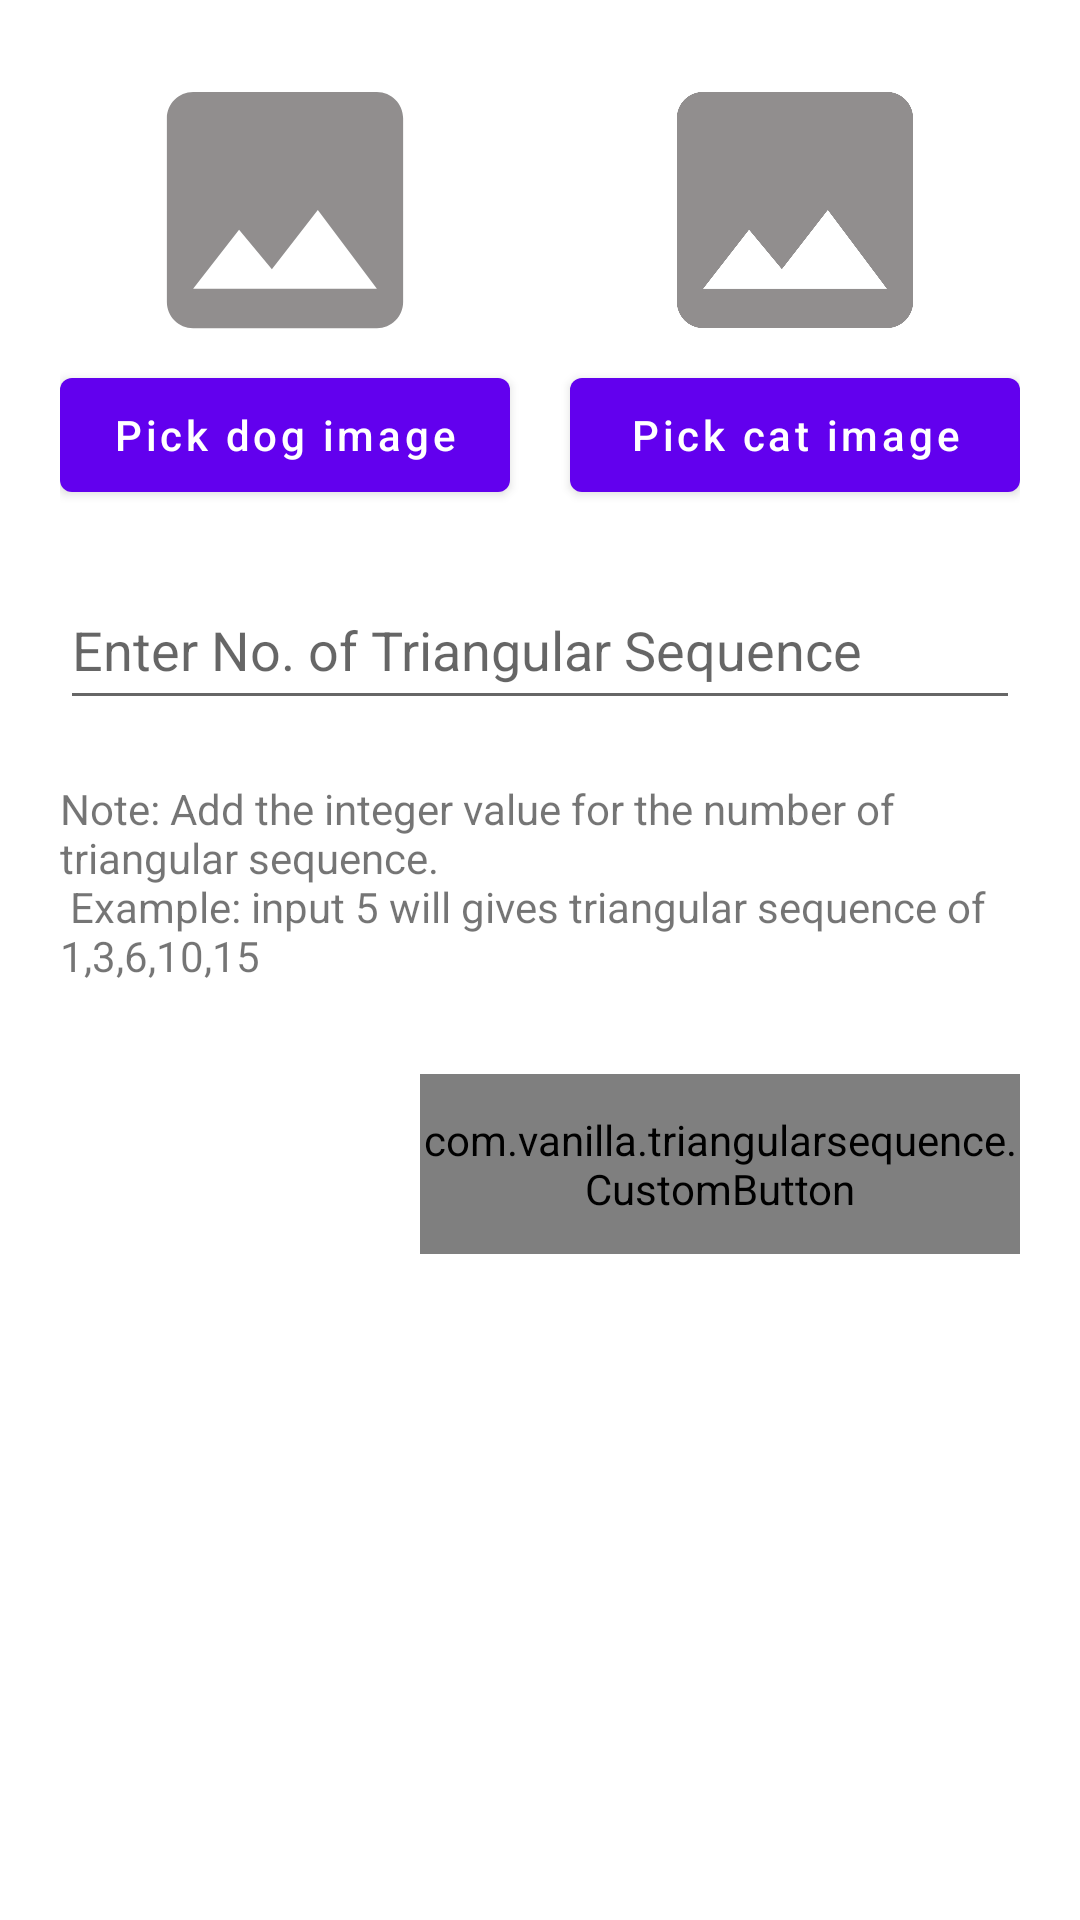

Write the Android layout XML for this screen, with the resource values it uses.
<!-- AndroidManifest.xml: application theme Theme.TriangularSequence -->
<!-- res/layout/fragment_first.xml -->
<?xml version="1.0" encoding="utf-8"?>
<androidx.constraintlayout.widget.ConstraintLayout xmlns:android="http://schemas.android.com/apk/res/android"
    xmlns:app="http://schemas.android.com/apk/res-auto"
    xmlns:tools="http://schemas.android.com/tools"
    android:layout_width="match_parent"
    android:layout_height="match_parent"
    android:layout_marginTop="20dp"
    android:padding="20dp">


    <ImageView
        android:id="@+id/imageViewDog"
        android:layout_width="0dp"
        android:layout_height="100dp"
        android:gravity="center"
        android:padding="8dp"
        android:src="@drawable/ic_empty_image"
        app:layout_constraintEnd_toStartOf="@+id/imageViewCat"
        app:layout_constraintHorizontal_bias="0.5"
        app:layout_constraintStart_toStartOf="parent"
        app:layout_constraintTop_toTopOf="parent" />

    <ImageView
        android:id="@+id/imageViewCat"
        android:layout_width="0dp"
        android:layout_height="100dp"
        android:layout_marginStart="20dp"
        android:gravity="center"
        android:padding="8dp"
        android:src="@drawable/ic_empty_image"
        app:layout_constraintBottom_toBottomOf="@+id/imageViewDog"
        app:layout_constraintEnd_toEndOf="parent"
        app:layout_constraintHorizontal_bias="0.5"
        app:layout_constraintStart_toEndOf="@+id/imageViewDog"
        app:layout_constraintTop_toTopOf="parent" />

    <Button
        android:id="@+id/btnPickDog"
        android:layout_width="0dp"
        android:layout_height="50dp"
        android:text="Pick dog image"
        android:textAllCaps="false"
        app:layout_constraintEnd_toStartOf="@+id/btnPickCat"
        app:layout_constraintHorizontal_bias="0.5"
        app:layout_constraintStart_toStartOf="parent"
        app:layout_constraintTop_toBottomOf="@+id/imageViewDog" />

    <Button
        android:id="@+id/btnPickCat"
        android:layout_width="0dp"
        android:layout_height="50dp"
        android:layout_marginStart="20dp"
        android:text="Pick cat image"
        android:textAllCaps="false"
        app:layout_constraintBottom_toBottomOf="@+id/btnPickDog"
        app:layout_constraintEnd_toEndOf="parent"
        app:layout_constraintHorizontal_bias="0.5"
        app:layout_constraintStart_toEndOf="@+id/btnPickDog"
        app:layout_constraintTop_toBottomOf="@+id/imageViewDog" />

    <EditText
        android:id="@+id/editTSNumber"
        android:layout_width="match_parent"
        android:inputType="numberSigned"
        android:layout_height="50dp"
        android:layout_marginTop="20dp"
        android:hint="Enter No. of Triangular Sequence"
        app:layout_constraintStart_toStartOf="parent"
        app:layout_constraintTop_toBottomOf="@+id/btnPickDog" />

    <TextView
        android:id="@+id/note"
        android:layout_width="match_parent"
        android:layout_height="wrap_content"
        android:layout_marginTop="20dp"
        android:text="@string/note"
        app:layout_constraintEnd_toEndOf="parent"
        app:layout_constraintTop_toBottomOf="@+id/editTSNumber" />

    <com.vanilla.triangularsequence.CustomButton
        android:id="@+id/btnSubmit"
        android:layout_width="200dp"
        android:layout_height="60dp"
        android:layout_marginTop="30dp"
        android:text="Submit"
        app:layout_constraintEnd_toEndOf="parent"
        app:layout_constraintTop_toBottomOf="@+id/note" />


</androidx.constraintlayout.widget.ConstraintLayout>
<!-- resources referenced by this layout -->
<resources>
  <!-- drawable ic_empty_image (drawable-anydpi) -->
  <vector xmlns:android="http://schemas.android.com/apk/res/android"
      android:width="24dp"
      android:height="24dp"
      android:viewportWidth="24"
      android:viewportHeight="24"
      android:tint="#757272"
      android:alpha="0.8">
    <group android:scaleX="1.25"
        android:scaleY="1.25"
        android:translateX="-3"
        android:translateY="-3">
      <path
          android:fillColor="@android:color/white"
          android:pathData="M21,19V5c0,-1.1 -0.9,-2 -2,-2H5c-1.1,0 -2,0.9 -2,2v14c0,1.1 0.9,2 2,2h14c1.1,0 2,-0.9 2,-2zM8.5,13.5l2.5,3.01L14.5,12l4.5,6H5l3.5,-4.5z"/>
    </group>
  </vector>
  <string name="note">
          Note: Add the integer value for the number of triangular sequence.\n Example: input 5 will gives triangular sequence of 1,3,6,10,15
      </string>
  <style name="Theme.TriangularSequence" parent="Theme.MaterialComponents.DayNight.DarkActionBar">
          
          <item name="colorPrimary">@color/purple_500</item>
          <item name="colorPrimaryVariant">@color/purple_700</item>
          <item name="colorOnPrimary">@color/white</item>
          
          <item name="colorSecondary">@color/teal_200</item>
          <item name="colorSecondaryVariant">@color/teal_700</item>
          <item name="colorOnSecondary">@color/black</item>
          
          <item name="android:statusBarColor" tools:targetApi="l">?attr/colorPrimaryVariant</item>
          
      </style>
  <!-- not gathered from this repository: default colours our renderer supplied (Android Studio template values) -->
  <color name="purple_500">#FF6200EE</color>
  <color name="purple_700">#FF3700B3</color>
  <color name="teal_200">#FF03DAC5</color>
  <color name="teal_700">#FF018786</color>
  <color name="black">#FF000000</color>
  <color name="white">#FFFFFFFF</color>
</resources>
